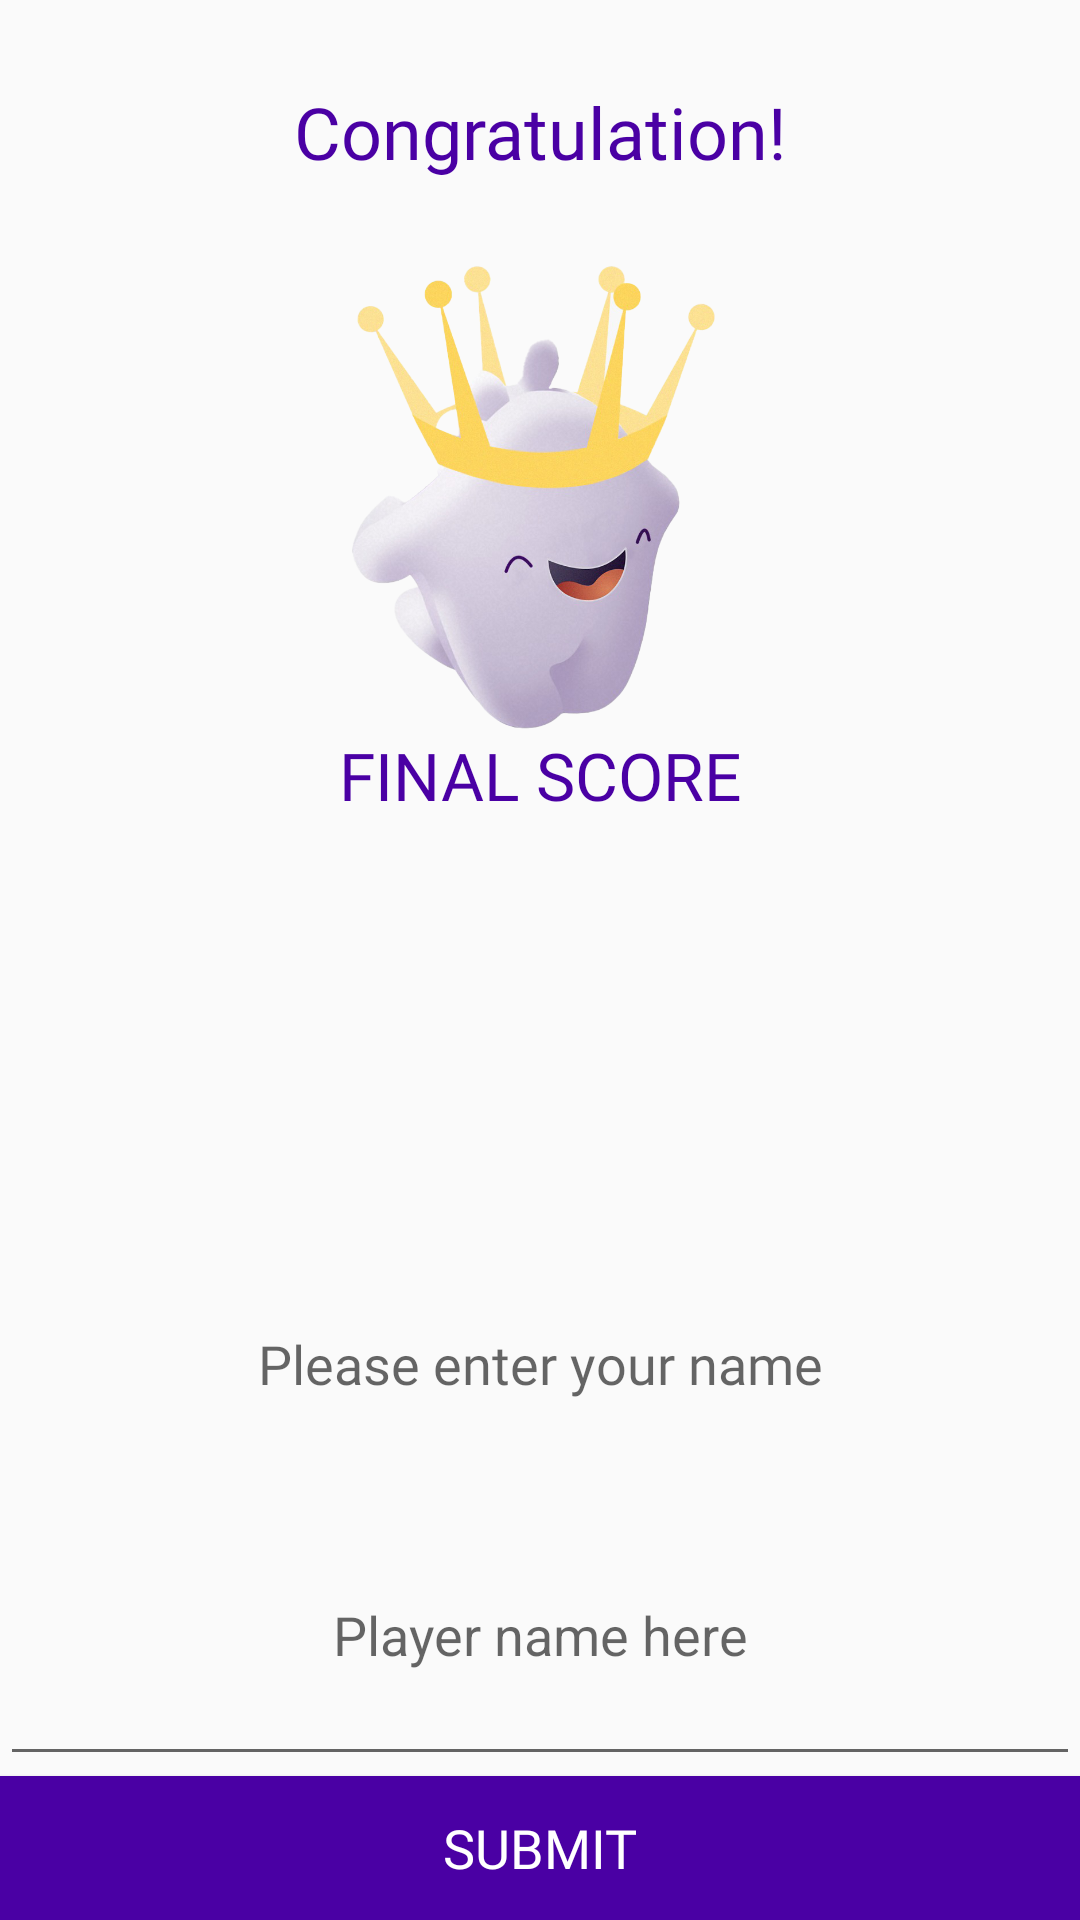

Produce the Android XML layout that renders to this screen, including the resource entries it uses.
<!-- AndroidManifest.xml: application theme AppTheme -->
<!-- res/layout/pop_up_dialogue_box.xml -->
<?xml version="1.0" encoding="utf-8"?>
<LinearLayout xmlns:android="http://schemas.android.com/apk/res/android"
    xmlns:app="http://schemas.android.com/apk/res-auto"
    android:layout_width="match_parent"
    android:layout_height="match_parent"
    android:orientation="vertical">

    <TextView
        android:id="@+id/header"
        android:layout_width="match_parent"
        android:layout_height="wrap_content"
        android:layout_weight="1"
        android:fontFamily="@font/francois_one"
        android:gravity="center"
        android:text="@string/game_completed"
        android:textAlignment="center"
        android:textColor="@color/TrypanBlue"
        android:textSize="24sp" />

    <ImageView
        android:id="@+id/dialog_character"
        android:layout_width="match_parent"
        android:layout_height="100dp"
        android:layout_weight="1"
        android:contentDescription="@string/Description"
        app:srcCompat="@drawable/happy" />

    <TextView
        android:layout_width="match_parent"
        android:layout_height="wrap_content"
        android:layout_weight="1"
        android:fontFamily="@font/francois_one"
        android:text="@string/pop_up_final_score"
        android:textAlignment="center"
        android:textColor="@color/TrypanBlue"
        android:textSize="22sp" />

    <TextView
        android:id="@+id/score"
        android:layout_width="match_parent"
        android:layout_height="wrap_content"
        android:layout_weight="1"
        android:fontFamily="@font/francois_one"
        android:textAlignment="center"
        android:textColor="@color/TickleMePink"
        android:textSize="22sp"
        android:textStyle="bold" />


    <TextView
        android:layout_width="match_parent"
        android:layout_height="wrap_content"
        android:layout_weight="1"
        android:fontFamily="@font/francois_one"
        android:gravity="center"
        android:hint="@string/EnterName"
        android:textAlignment="center"
        android:textColor="@color/Rhythm"
        android:textSize="18sp" />

    <EditText
        android:id="@+id/nameTxt"
        android:layout_width="match_parent"
        android:layout_height="wrap_content"
        android:layout_weight="1"
        android:gravity="center"
        android:hint="@string/PlayerName"
        android:inputType="textPersonName"
        android:textAlignment="center"
        android:textColor="@color/TickleMePink" />

    <Button
        android:id="@+id/submitBtn"
        android:layout_width="match_parent"
        android:layout_height="wrap_content"
        android:background="@color/TrypanBlue"
        android:fontFamily="@font/francois_one"
        android:text="@string/Submit"
        android:textColor="@color/White"
        android:textSize="18sp" />

</LinearLayout>
<!-- resources referenced by this layout -->
<resources>
  <color name="Rhythm">#7E7B8D</color>
  <color name="TickleMePink">#FF7DAE</color>
  <color name="TrypanBlue">#4A00A4</color>
  <color name="White">#FFFFFF</color>
  <!-- drawable happy: png bitmap (drawable, 337677 bytes) -->
  <string name="Description">Descriptin</string>
  <string name="EnterName">Please enter your name</string>
  <string name="PlayerName">Player name here</string>
  <string name="Submit">Submit</string>
  <string name="game_completed">Congratulation!</string>
  <string name="pop_up_final_score">FINAL SCORE</string>
  <style name="AppTheme" parent="Theme.AppCompat.Light.NoActionBar">
          
          <item name="colorPrimary">@color/White</item>
          <item name="colorPrimaryDark">@color/TrypanBlue</item>
          <item name="colorAccent">@color/TickleMePink</item>
      </style>
</resources>
